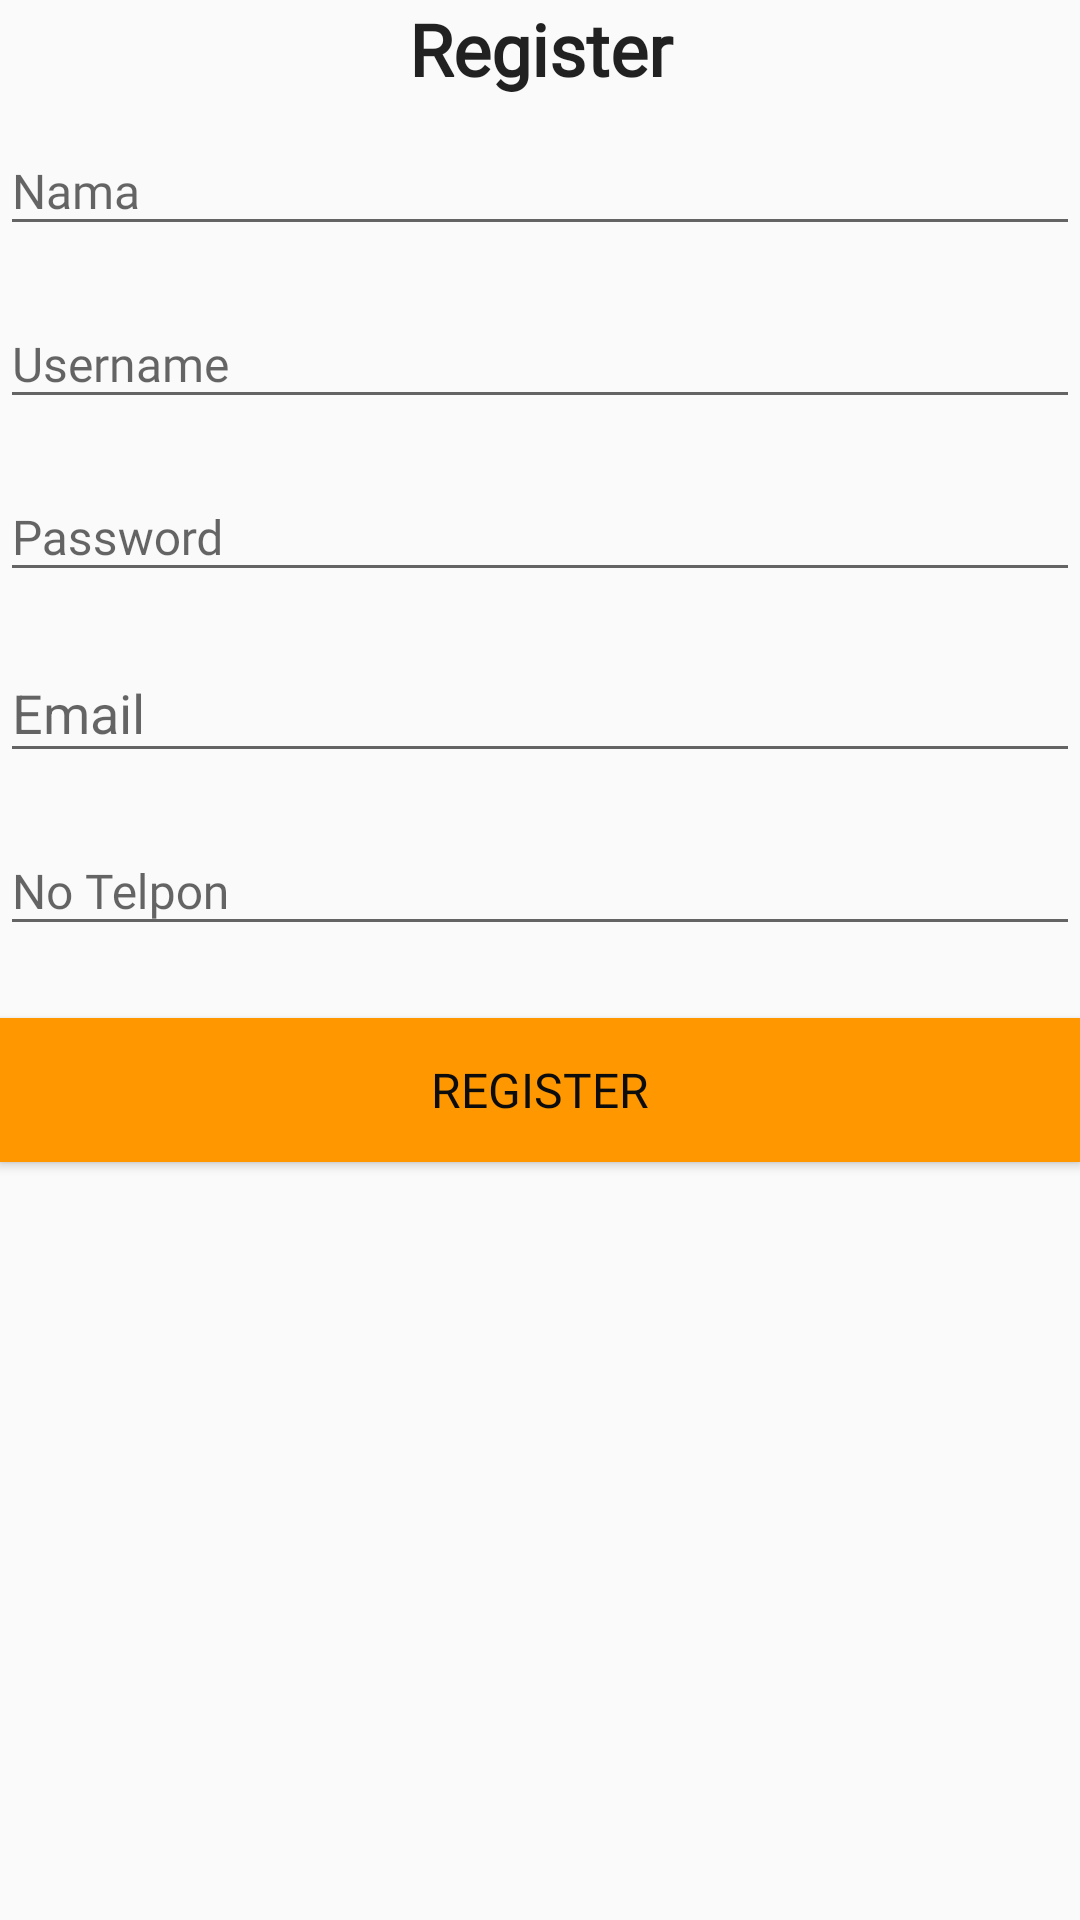

Produce the Android XML layout that renders to this screen, including the resource entries it uses.
<!-- AndroidManifest.xml: application theme AppTheme -->
<!-- res/layout/activity_register.xml -->
<?xml version="1.0" encoding="utf-8"?>
<androidx.appcompat.widget.LinearLayoutCompat xmlns:android="http://schemas.android.com/apk/res/android"
    xmlns:app="http://schemas.android.com/apk/res-auto"
    xmlns:tools="http://schemas.android.com/tools"
    android:layout_width="match_parent"
    android:layout_height="match_parent"
    android:layout_margin="16dp"
    android:orientation="vertical">


    <androidx.appcompat.widget.AppCompatTextView
        style="@style/TextAppearance.App.TextView"
        android:layout_width="match_parent"
        android:layout_height="wrap_content"
        android:gravity="center"
        android:text="@string/form_register"
        android:textSize="@dimen/text_24"
        android:textStyle="bold" />

    <com.google.android.material.textfield.TextInputLayout
        android:layout_width="match_parent"
        android:layout_height="wrap_content">

        <androidx.appcompat.widget.AppCompatEditText
            style="@style/TextAppearance.App.TextView"
            android:textSize="@dimen/text_16"
            android:id="@+id/edt_name"
            android:layout_width="match_parent"
            android:layout_height="wrap_content"
            android:layout_marginTop="16dp"
            android:hint="@string/name" />

    </com.google.android.material.textfield.TextInputLayout>

    <com.google.android.material.textfield.TextInputLayout
        android:layout_width="match_parent"
        android:layout_height="wrap_content"
        android:layout_marginTop="@dimen/space">

        <androidx.appcompat.widget.AppCompatEditText
            style="@style/TextAppearance.App.TextView"
            android:textSize="@dimen/text_16"

            android:id="@+id/edt_username"
            android:layout_width="match_parent"
            android:layout_height="wrap_content"
            android:hint="@string/username" />
    </com.google.android.material.textfield.TextInputLayout>

    <com.google.android.material.textfield.TextInputLayout
        android:layout_width="match_parent"
        android:layout_height="wrap_content"
        android:layout_marginTop="@dimen/space">

        <androidx.appcompat.widget.AppCompatEditText
            style="@style/TextAppearance.App.TextView"
            android:textSize="@dimen/text_16"

            android:id="@+id/edt_password"
            android:layout_width="match_parent"
            android:layout_height="wrap_content"
            android:hint="@string/password"
            android:inputType="textPassword" />
    </com.google.android.material.textfield.TextInputLayout>

    <com.google.android.material.textfield.TextInputLayout
        android:layout_width="match_parent"
        android:layout_height="wrap_content"
        android:layout_marginTop="@dimen/space">

        <androidx.appcompat.widget.AppCompatEditText

            android:id="@+id/edt_email"
            android:layout_width="match_parent"
            android:layout_height="wrap_content"
            android:hint="@string/email" />
    </com.google.android.material.textfield.TextInputLayout>

    <com.google.android.material.textfield.TextInputLayout
        android:layout_width="match_parent"
        android:layout_height="wrap_content"
        android:layout_marginTop="@dimen/space">

        <androidx.appcompat.widget.AppCompatEditText
            style="@style/TextAppearance.App.TextView"
            android:textSize="@dimen/text_16"

            android:id="@+id/edt_notelpon"
            android:layout_width="match_parent"
            android:layout_height="wrap_content"
            android:hint="@string/notelpon"
            android:inputType="number" />
    </com.google.android.material.textfield.TextInputLayout>


    <Button
        style="@style/TextAppearance.App.TextView"
        android:textSize="@dimen/text_16"
        android:id="@+id/btn_register"
        android:layout_width="match_parent"
        android:layout_height="wrap_content"
        android:layout_marginTop="@dimen/space_x3"
        android:background="@color/colorPrimary"
        android:text="@string/register"
        android:textColor="#0C0C0C"
         />

    <ProgressBar
        android:id="@+id/pb_register"
        android:layout_width="wrap_content"
        android:layout_height="wrap_content"
        android:layout_gravity="center"
        android:layout_marginTop="10dp"
        android:visibility="gone" />


</androidx.appcompat.widget.LinearLayoutCompat>
<!-- resources referenced by this layout -->
<resources>
  <color name="colorPrimary">#FF9800</color>
  <dimen name="space">8dp</dimen>
  <dimen name="space_x3">24dp</dimen>
  <dimen name="text_16">16sp</dimen>
  <dimen name="text_24">24sp</dimen>
  <string name="email">Email</string>
  <string name="form_register">Register</string>
  <string name="name">Nama</string>
  <string name="notelpon">No Telpon</string>
  <string name="password">Password</string>
  <string name="register">Register</string>
  <string name="username">Username</string>
  <style name="TextAppearance.App.TextView" parent="@android:style/TextAppearance">
          <item name="android:textSize">@dimen/text_14</item>
          <item name="android:textStyle">normal</item>
          <item name="android:fontFamily">@font/googlesansregular</item>
          <item name="android:ellipsize">end</item>
      </style>
  <style name="AppTheme" parent="Theme.AppCompat.Light.DarkActionBar">
          
          <item name="colorPrimary">@color/colorPrimary</item>
          <item name="colorPrimaryDark">@color/colorPrimaryDark</item>
          <item name="colorAccent">@color/colorAccent</item>
      </style>
  <dimen name="text_14">14sp</dimen>
  <color name="colorPrimaryDark">#FF9800</color>
  <color name="colorAccent">#03DAC5</color>
</resources>
